Run: headless pygame with SDL's dummy video driver; simulated clock (each Clock.tick advances the game by its frame time, no real sleeping); random seed 0; keys injected as events and as key.get_pressed() state; no mouse input.
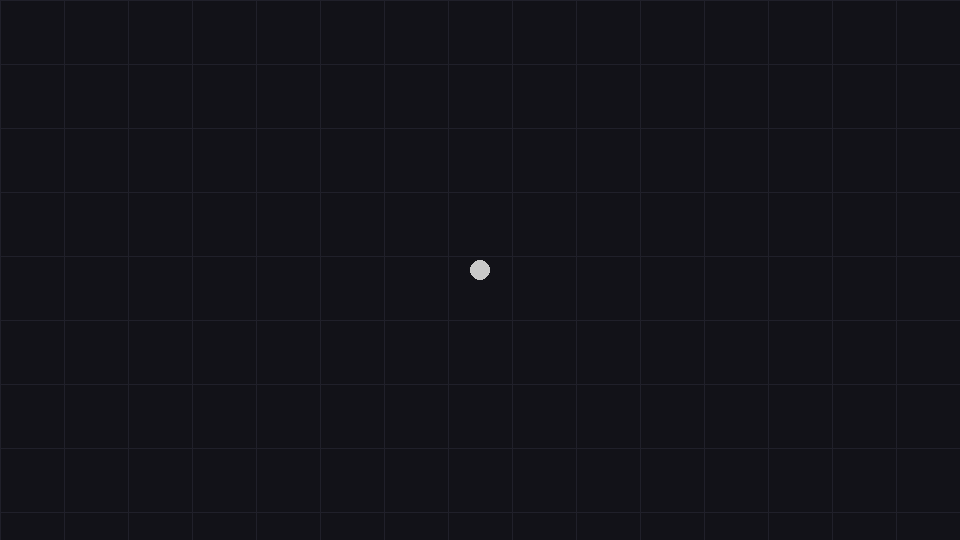
Frame 1 of 4 · flips 1–60 · no input
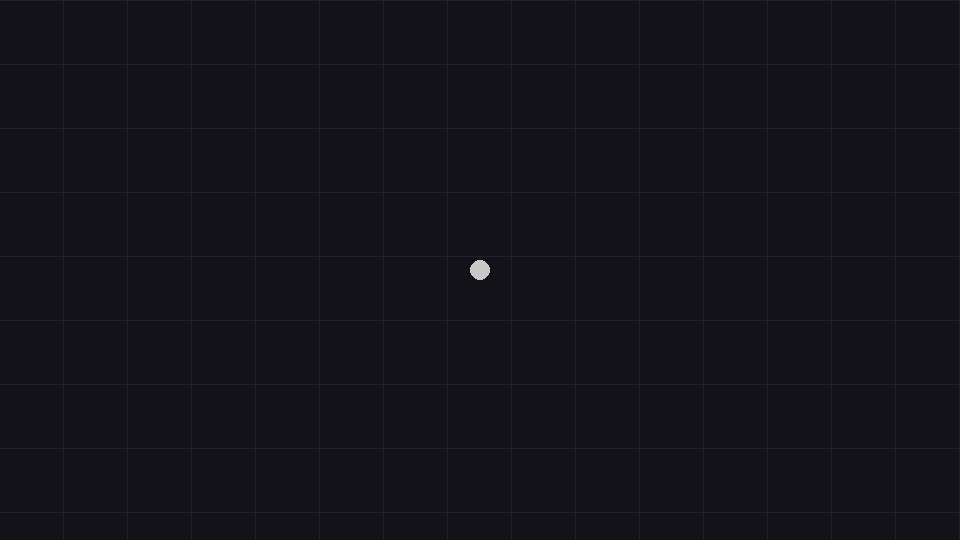
Frame 2 of 4 · flips 61–180 · tapped SPACE, RETURN · held RIGHT (→), D
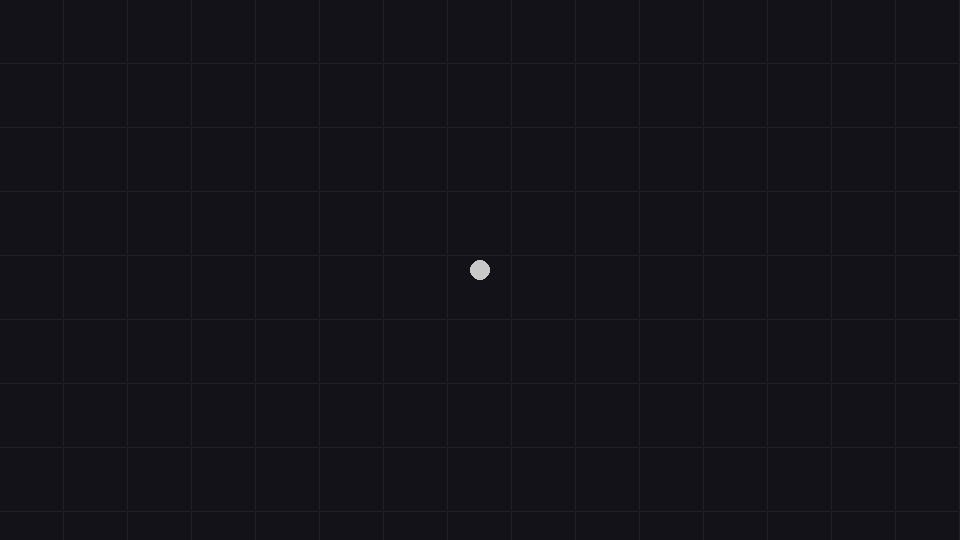
Frame 3 of 4 · flips 181–300 · held DOWN (↓), S
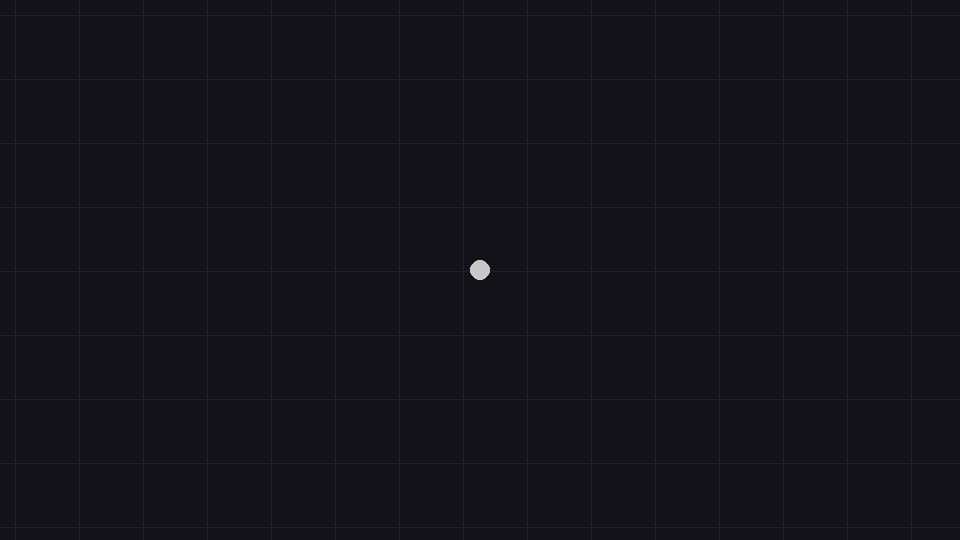
Frame 4 of 4 · flips 301–420 · held LEFT (←), A, UP (↑), W

The pygame program that drew these frames:

import random
import sys
import pygame

SCREEN_WIDTH, SCREEN_HEIGHT = 960, 540
SCREEN_CENTER = pygame.Vector2(SCREEN_WIDTH / 2, SCREEN_HEIGHT / 2)
BACKGROUND_COLOR = (18, 18, 24)
GRID_COLOR = (32, 32, 42)
GRID_SPACING = 64


class Character:
    def __init__(self, name):
        self.name = name
        self.health = 100
        self.max_health = 100
        self.speed = 1


class Player(Character):
    def __init__(self, position):
        super().__init__("")
        self.position = pygame.Vector2(position)
        self.dash_timer = 0
        self.dash_cooldown = 0

    def update(self, dt, pressed):
        direction = pygame.Vector2(0, 0)
        if pressed[pygame.K_w] or pressed[pygame.K_UP]:
            direction.y -= 1
        if pressed[pygame.K_s] or pressed[pygame.K_DOWN]:
            direction.y += 1
        if pressed[pygame.K_a] or pressed[pygame.K_LEFT]:
            direction.x -= 1
        if pressed[pygame.K_d] or pressed[pygame.K_RIGHT]:
            direction.x += 1

        speed = self.speed
        if direction.length_squared() > 0:
            direction = direction.normalize()
            self.position += direction * speed * dt * 200


class Game:
    def __init__(self):
        pygame.init()
        pygame.display.set_caption("adhess")

        self.screen = pygame.display.set_mode((SCREEN_WIDTH, SCREEN_HEIGHT))
        self.clock = pygame.time.Clock()
        self.running = True

        self.player = Player((SCREEN_WIDTH / 2, SCREEN_HEIGHT / 2))
        self.camera_offset = pygame.Vector2()

    def handle_events(self):
        for event in pygame.event.get():
            if event.type == pygame.QUIT:
                self.running = False
            elif event.type == pygame.KEYDOWN:
                if event.key == pygame.K_ESCAPE:
                    self.running = False

    def update(self, dt):
        pressed = pygame.key.get_pressed()
        self.player.update(dt, pressed)
        self.camera_offset = self.player.position - SCREEN_CENTER

    def draw_grid(self):
        start_x = int(-self.camera_offset.x % GRID_SPACING)
        start_y = int(-self.camera_offset.y % GRID_SPACING)
        width, height = self.screen.get_size()

        for x in range(start_x, width, GRID_SPACING):
            pygame.draw.line(self.screen, GRID_COLOR, (x, 0), (x, height))

        for y in range(start_y, height, GRID_SPACING):
            pygame.draw.line(self.screen, GRID_COLOR, (0, y), (width, y))

    def draw(self):
        self.screen.fill(BACKGROUND_COLOR)
        self.draw_grid()

        player_screen_pos = self.player.position - self.camera_offset
        pygame.draw.circle(self.screen, (200, 200, 200), player_screen_pos, 10)

        pygame.display.flip()

    def run(self):
        while self.running:
            dt = self.clock.tick(60) / 1000.0
            self.handle_events()
            self.update(dt)
            self.draw()

        pygame.quit()
        sys.exit()


def main():
    game = Game()
    game.run()


if __name__ == "__main__":
    main()
